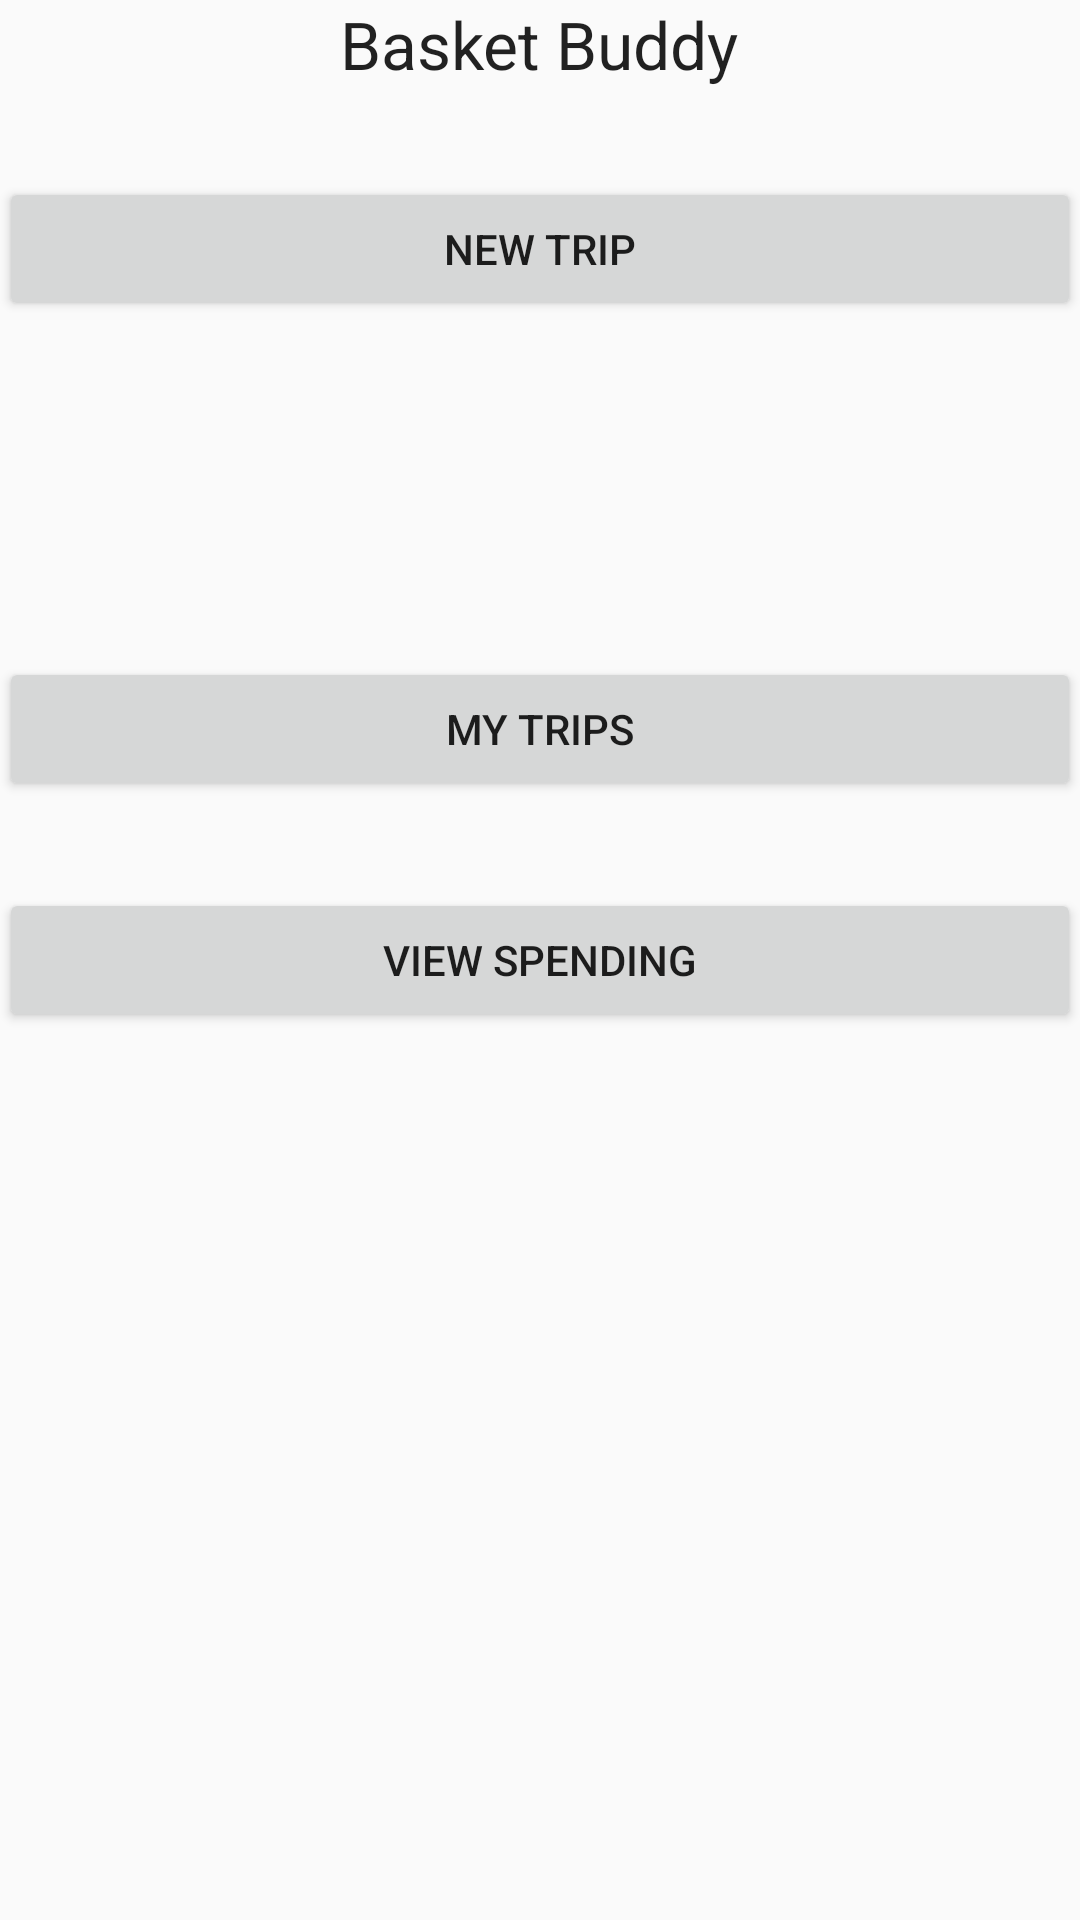

Produce the Android XML layout that renders to this screen, including the resource entries it uses.
<!-- AndroidManifest.xml: application theme AppTheme -->
<!-- res/layout/activity_home.xml -->
<?xml version="1.0" encoding="utf-8"?>
<RelativeLayout xmlns:android="http://schemas.android.com/apk/res/android"
    xmlns:tools="http://schemas.android.com/tools"
    android:layout_width="match_parent"
    android:layout_height="match_parent"
    android:paddingBottom="@dimen/activity_vertical_margin"
    android:paddingLeft="@dimen/activity_horizontal_margin"
    android:paddingRight="@dimen/activity_horizontal_margin"
    android:paddingTop="@dimen/activity_vertical_margin"
    tools:context=".Home">

    <Button
        android:layout_width="wrap_content"
        android:layout_height="wrap_content"
        android:text="@string/newTripBtn"
        android:id="@+id/newTrip"
        android:layout_alignParentTop="true"
        android:layout_marginTop="59dp"
        android:layout_alignLeft="@+id/myTrips"
        android:layout_alignStart="@+id/myTrips"
        android:layout_alignRight="@+id/myTrips"
        android:layout_alignEnd="@+id/myTrips" />

    <Button
        android:layout_width="wrap_content"
        android:layout_height="wrap_content"
        android:text="@string/myTripsBtn"
        android:id="@+id/myTrips"
        android:layout_above="@+id/spending"
        android:layout_alignParentLeft="true"
        android:layout_alignParentStart="true"
        android:layout_marginBottom="29dp"
        android:layout_alignRight="@+id/spending"
        android:layout_alignEnd="@+id/spending" />

    <Button
        android:layout_width="wrap_content"
        android:layout_height="wrap_content"
        android:text="@string/viewSpendBtn"
        android:id="@+id/spending"
        android:layout_centerVertical="true"
        android:layout_alignParentRight="true"
        android:layout_alignParentEnd="true"
        android:layout_alignParentLeft="true"
        android:layout_alignParentStart="true" />

    <TextView
        android:layout_width="wrap_content"
        android:layout_height="wrap_content"
        android:textAppearance="?android:attr/textAppearanceLarge"
        android:text="@string/app_name"
        android:id="@+id/title"
        android:layout_alignParentTop="true"
        android:layout_centerHorizontal="true" />
</RelativeLayout>
<!-- resources referenced by this layout -->
<resources>
  <string name="app_name">Basket Buddy</string>
  <string name="myTripsBtn">My Trips</string>
  <string name="newTripBtn">New Trip</string>
  <string name="viewSpendBtn">View Spending</string>
  <style name="AppTheme" parent="Theme.AppCompat.Light.DarkActionBar">
          
          <item name="colorPrimary">@color/color_green</item>
          <item name="colorPrimaryDark">@color/colorPrimaryDark</item>
          <item name="colorAccent">@color/color_darkblue</item>
      </style>
  <color name="color_green">#6b833b</color>
  <color name="colorPrimaryDark">#303F9F</color>
  <color name="color_darkblue">#007197</color>
</resources>
